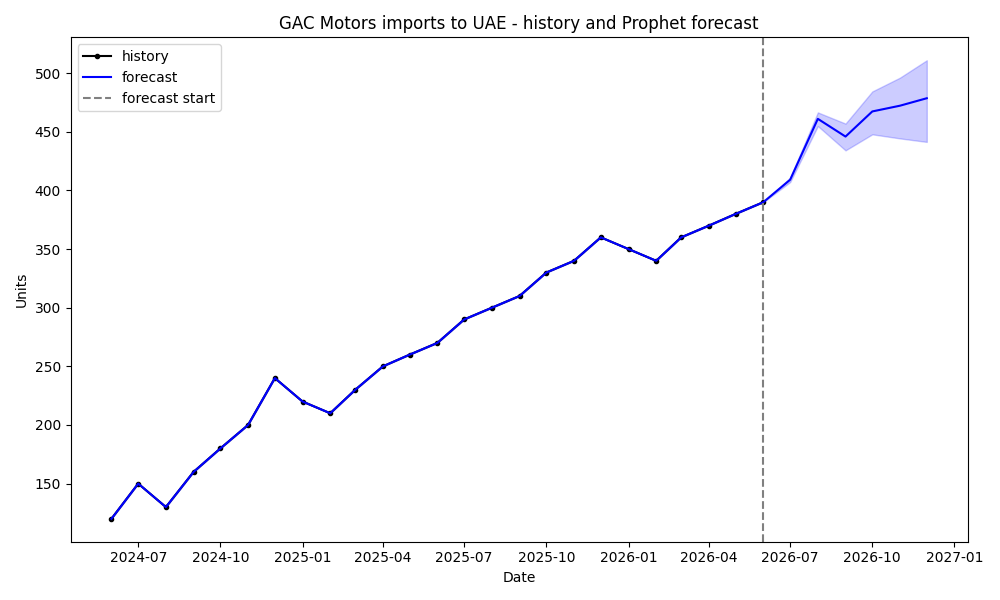

The file beside this chart, header and first rows:
ds, trend, yhat_lower, yhat_upper, trend_lower, trend_upper, additive_terms, additive_terms_lower, additive_terms_upper, yearly, yearly_lower, yearly_upper, multiplicative_terms, multiplicative_terms_lower, multiplicative_terms_upper, yhat
2024-06-01, 122, 120, 120, 122, 122, -1.998, -1.998, -1.998, -1.998, -1.998, -1.998, 0.0, 0.0, 0.0, 120
2024-07-01, 136.2, 150, 150, 136.2, 136.2, 13.77, 13.77, 13.77, 13.77, 13.77, 13.77, 0.0, 0.0, 0.0, 150
2024-08-01, 150.5, 130, 130, 150.5, 150.5, -20.51, -20.51, -20.51, -20.51, -20.51, -20.51, 0.0, 0.0, 0.0, 130
2024-09-01, 162.6, 160, 160, 162.6, 162.6, -2.556, -2.556, -2.556, -2.556, -2.556, -2.556, 0.0, 0.0, 0.0, 160
2024-10-01, 178, 180, 180, 178, 178, 1.995, 1.995, 1.995, 1.995, 1.995, 1.995, 0.0, 0.0, 0.0, 180
2024-11-01, 192, 200, 200, 192, 192, 7.979, 7.979, 7.979, 7.979, 7.979, 7.979, 0.0, 0.0, 0.0, 200
2024-12-01, 203.7, 240, 240, 203.7, 203.7, 36.28, 36.28, 36.28, 36.28, 36.28, 36.28, 0.0, 0.0, 0.0, 240
2025-01-01, 221, 220, 220, 221, 221, -0.9734, -0.9734, -0.9734, -0.9734, -0.9734, -0.9734, 0.0, 0.0, 0.0, 220
2025-02-01, 238.9, 210, 210, 238.9, 238.9, -28.93, -28.93, -28.93, -28.93, -28.93, -28.93, 0.0, 0.0, 0.0, 210
2025-03-01, 252.8, 230, 230, 252.8, 252.8, -22.77, -22.77, -22.77, -22.77, -22.77, -22.77, 0.0, 0.0, 0.0, 230
2025-04-01, 262.1, 250, 250, 262.1, 262.1, -12.14, -12.14, -12.14, -12.14, -12.14, -12.14, 0.0, 0.0, 0.0, 250
2025-05-01, 271.6, 260, 260, 271.6, 271.6, -11.62, -11.62, -11.62, -11.62, -11.62, -11.62, 0.0, 0.0, 0.0, 260
2025-06-01, 280.5, 270, 270, 280.5, 280.5, -10.51, -10.51, -10.51, -10.51, -10.51, -10.51, 0.0, 0.0, 0.0, 270
2025-07-01, 289.3, 290, 290, 289.3, 289.3, 0.7188, 0.7188, 0.7188, 0.7188, 0.7188, 0.7188, 0.0, 0.0, 0.0, 290
2025-08-01, 296.5, 300, 300, 296.5, 296.5, 3.515, 3.515, 3.515, 3.515, 3.515, 3.515, 0.0, 0.0, 0.0, 300
2025-09-01, 311, 310, 310, 311, 311, -0.9572, -0.9572, -0.9572, -0.9572, -0.9572, -0.9572, 0.0, 0.0, 0.0, 310
2025-10-01, 323.9, 330, 330, 323.9, 323.9, 6.09, 6.09, 6.09, 6.09, 6.09, 6.09, 0.0, 0.0, 0.0, 330
2025-11-01, 334.6, 340, 340, 334.6, 334.6, 5.437, 5.437, 5.437, 5.437, 5.437, 5.437, 0.0, 0.0, 0.0, 340
2025-12-01, 343.4, 360, 360, 343.4, 343.4, 16.56, 16.56, 16.56, 16.56, 16.56, 16.56, 0.0, 0.0, 0.0, 360
2026-01-01, 349.1, 350, 350, 349.1, 349.1, 0.887, 0.887, 0.887, 0.887, 0.887, 0.887, 0.0, 0.0, 0.0, 350
2026-02-01, 361.4, 340, 340, 361.4, 361.4, -21.41, -21.41, -21.41, -21.41, -21.41, -21.41, 0.0, 0.0, 0.0, 340
2026-03-01, 372.5, 360, 360, 372.5, 372.5, -12.52, -12.52, -12.52, -12.52, -12.52, -12.52, 0.0, 0.0, 0.0, 360
2026-04-01, 384.8, 370, 370, 384.8, 384.8, -14.83, -14.83, -14.83, -14.83, -14.83, -14.83, 0.0, 0.0, 0.0, 370
2026-05-01, 396.7, 380, 380, 396.7, 396.7, -16.73, -16.73, -16.73, -16.73, -16.73, -16.73, 0.0, 0.0, 0.0, 380
2026-06-01, 409, 390, 390, 409, 409, -19.03, -19.03, -19.03, -19.03, -19.03, -19.03, 0.0, 0.0, 0.0, 390
2026-07-01, 420.9, 407.1, 410.8, 418.9, 422.6, -11.8, -11.8, -11.8, -11.8, -11.8, -11.8, 0.0, 0.0, 0.0, 409.1
2026-08-01, 433.2, 454.9, 466.6, 427.1, 438.7, 27.82, 27.82, 27.82, 27.82, 27.82, 27.82, 0.0, 0.0, 0.0, 461.1
2026-09-01, 445.5, 434.2, 457, 433.8, 456.6, 0.4013, 0.4013, 0.4013, 0.4013, 0.4013, 0.4013, 0.0, 0.0, 0.0, 445.9
2026-10-01, 457.4, 447.8, 484.4, 437.9, 474.5, 9.921, 9.921, 9.921, 9.921, 9.921, 9.921, 0.0, 0.0, 0.0, 467.4
2026-11-01, 469.7, 444.4, 496.2, 441.8, 493.7, 2.521, 2.521, 2.521, 2.521, 2.521, 2.521, 0.0, 0.0, 0.0, 472.3
2026-12-01, 481.6, 441.4, 511, 444.4, 514, -3.025, -3.025, -3.025, -3.025, -3.025, -3.025, 0.0, 0.0, 0.0, 478.6
